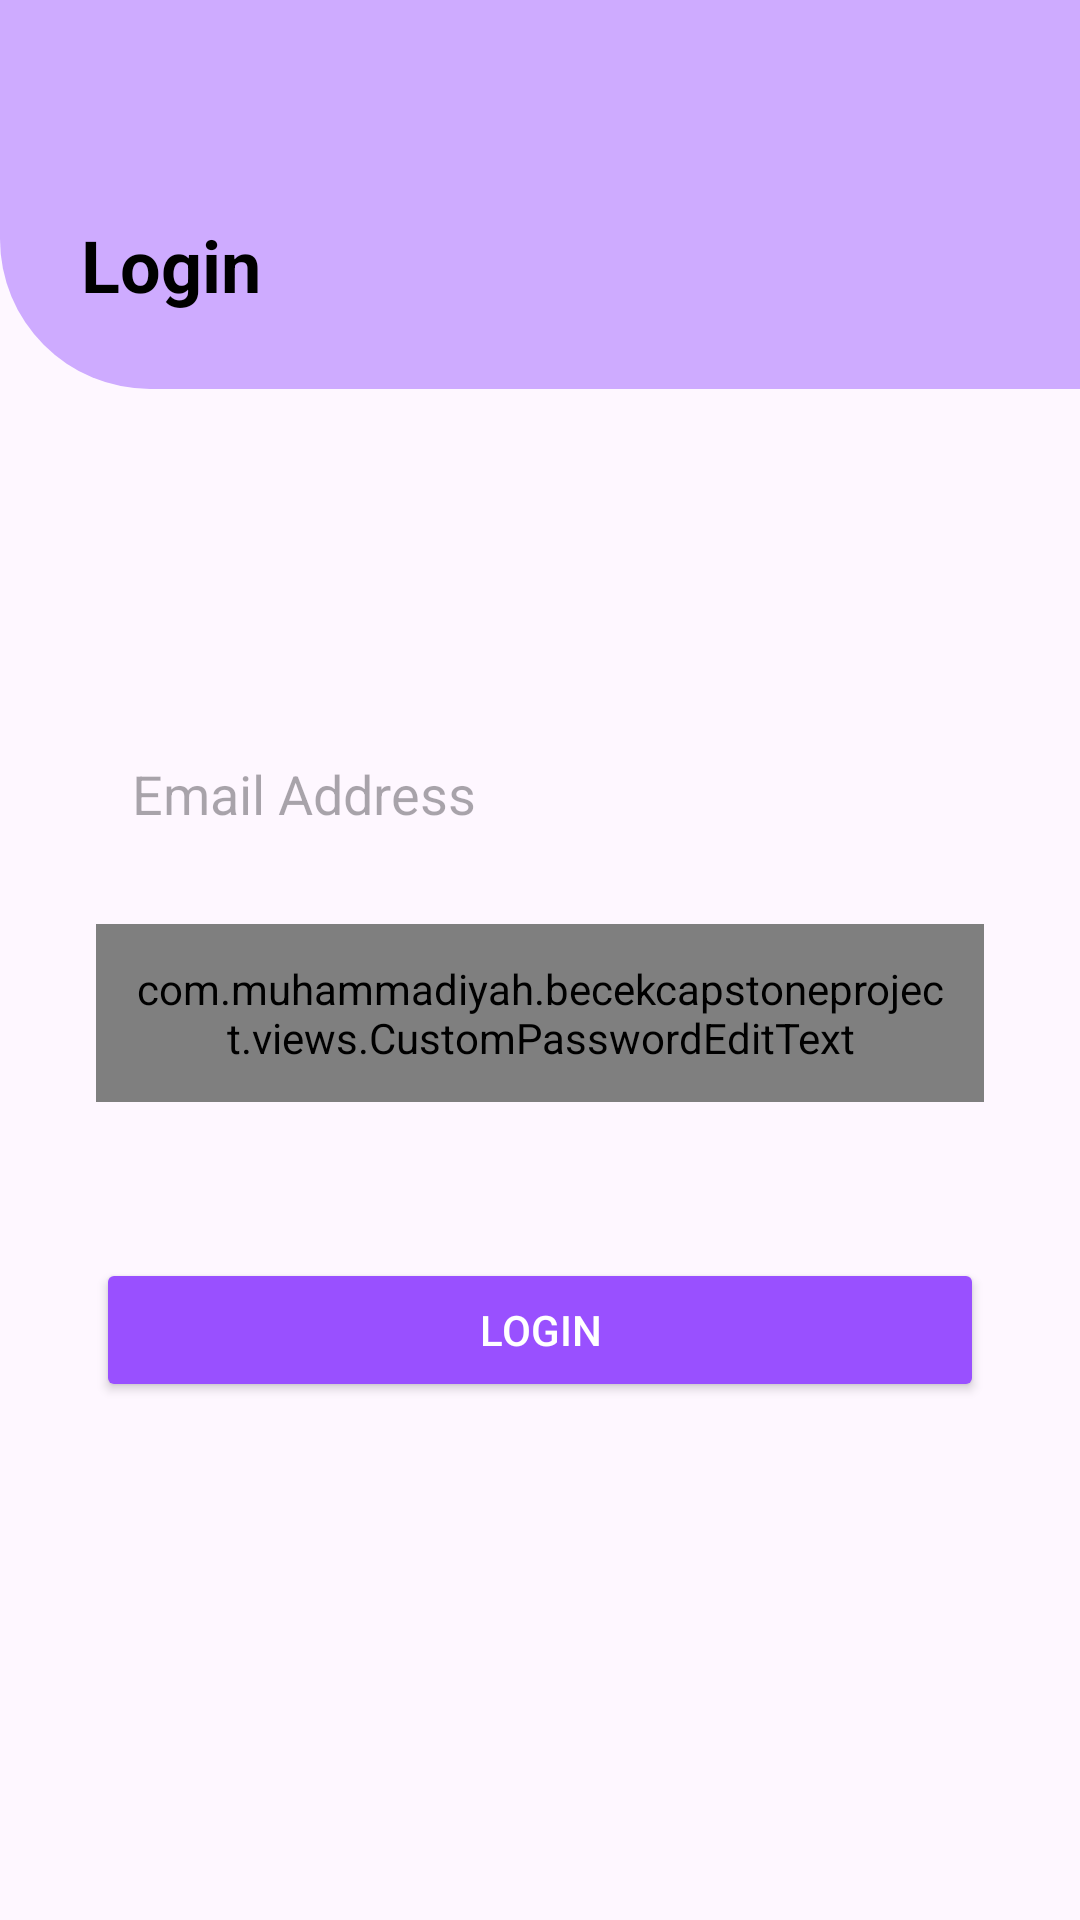

Reconstruct the res/layout file that produces this screen, plus the resources it refers to.
<!-- AndroidManifest.xml: activity theme Theme.BeCekCapstoneProject -->
<!-- res/layout/activity_login.xml -->
<?xml version="1.0" encoding="utf-8"?>
<androidx.constraintlayout.widget.ConstraintLayout xmlns:android="http://schemas.android.com/apk/res/android"
    xmlns:app="http://schemas.android.com/apk/res-auto"
    xmlns:tools="http://schemas.android.com/tools"
    android:layout_width="match_parent"
    android:layout_height="match_parent">

    <ImageView
        android:layout_width="493dp"
        android:layout_height="229dp"
        android:layout_centerHorizontal="true"
        android:layout_marginTop="-100dp"
        android:src="@drawable/circle_background"
        app:layout_constraintTop_toTopOf="parent"
        tools:layout_editor_absoluteX="-81dp"
        tools:ignore="MissingConstraints" />

    <TextView
        android:id="@+id/tv_login_title"
        android:layout_width="wrap_content"
        android:layout_height="wrap_content"
        android:layout_marginTop="72dp"
        android:text="Login"
        android:textColor="#000000"
        android:textSize="24sp"
        android:textStyle="bold"
        app:layout_constraintEnd_toEndOf="parent"
        app:layout_constraintHorizontal_bias="0.09"
        app:layout_constraintStart_toStartOf="parent"
        app:layout_constraintTop_toTopOf="parent" />

    <EditText
        android:id="@+id/et_email"
        android:layout_width="0dp"
        android:layout_height="wrap_content"
        android:layout_marginHorizontal="32dp"
        android:layout_marginTop="136dp"
        android:background="@drawable/rounded_edittext"
        android:hint="Email Address"
        android:inputType="textEmailAddress"
        android:padding="12dp"
        app:layout_constraintEnd_toEndOf="parent"
        app:layout_constraintStart_toStartOf="parent"
        app:layout_constraintTop_toBottomOf="@id/tv_login_title" />

    <com.muhammadiyah.becekcapstoneproject.views.CustomPasswordEditText
        android:id="@+id/et_password"
        android:layout_width="0dp"
        android:layout_height="wrap_content"
        android:layout_marginHorizontal="32dp"
        android:layout_marginTop="308dp"
        android:background="@drawable/rounded_edittext"
        android:hint="Password"
        android:inputType="textPassword"
        android:padding="12dp"
        app:layout_constraintEnd_toEndOf="parent"
        app:layout_constraintStart_toStartOf="parent"
        app:layout_constraintTop_toTopOf="parent" />

    <Button
        android:id="@+id/btn_login"
        android:layout_width="0dp"
        android:layout_height="wrap_content"
        android:layout_marginHorizontal="32dp"
        android:layout_marginTop="52dp"
        android:backgroundTint="#9950FF"
        android:text="Login"
        android:textColor="#FFFFFF"
        app:layout_constraintEnd_toEndOf="parent"
        app:layout_constraintStart_toStartOf="parent"
        app:layout_constraintTop_toBottomOf="@id/et_password" />

    <TextView
        android:id="@+id/tv_create_account"
        android:layout_width="wrap_content"
        android:layout_height="wrap_content"
        android:layout_marginTop="212dp"
        android:text="Don't have an account? Create Account"
        android:textColor="#6A1B9A"
        android:textSize="14sp"
        app:layout_constraintEnd_toEndOf="parent"
        app:layout_constraintHorizontal_bias="0.497"
        app:layout_constraintStart_toStartOf="parent"
        app:layout_constraintTop_toBottomOf="@id/btn_login" />

</androidx.constraintlayout.widget.ConstraintLayout>
<!-- resources referenced by this layout -->
<resources>
  <!-- drawable circle_background (drawable) -->
  <?xml version="1.0" encoding="utf-8"?>
  <shape xmlns:android="http://schemas.android.com/apk/res/android">
      <solid android:color="#CEABFF"/>
      <corners android:radius="50dp"></corners>
  </shape>
  <!-- drawable rounded_edittext (drawable) -->
  <?xml version="1.0" encoding="utf-8"?>
  <selector xmlns:android="http://schemas.android.com/apk/res/android">
      <shape xmlns:android="http://schemas.android.com/apk/res/android"
          android:shape="rectangle">
  
          
          <solid android:color="#FFFFFF" />
  
          
          <stroke
              android:width="1dp"
              android:color="#D1C4E9" />
  
          
          <corners android:radius="12dp" />
  
          
          <padding
              android:left="8dp"
              android:top="8dp"
              android:right="8dp"
              android:bottom="8dp" />
      </shape>
      <shape xmlns:android="http://schemas.android.com/apk/res/android"
          android:shape="oval">
          <solid android:color="#6A1B9A" /> 
      </shape>
  </selector>
  <style name="Theme.BeCekCapstoneProject" parent="Base.Theme.BeCekCapstoneProject" />
  <style name="Base.Theme.BeCekCapstoneProject" parent="Theme.Material3.DayNight.NoActionBar">
          
          
      </style>
</resources>
